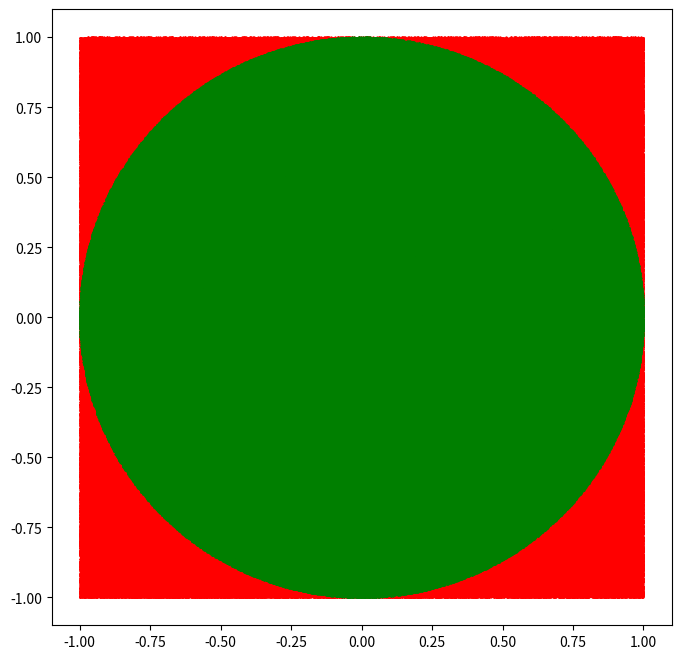

The matplotlib source for this figure:
'''
This problem was asked by Google.

The area of a circle is defined as πr^2. Estimate π to 3 decimal places using a Monte Carlo method.

Hint: The basic equation of a circle is x2 + y2 = r2.
'''


import numpy as np
import matplotlib.pyplot as plt

'''
we have a circle of radius 1, enclosed by a 2 × 2 square. The area of the circle is πr**2=π(1)**2 = π, 
the area of the square is 4. If we divide the area of the circle, by the area of the square we get π/4.

We then generate a large number of uniformly distributed random points and plot them on the graph. 
These points can be in any position within the square i.e. between (-1,-1) and (1,1). 
If they fall within the circle(x2 + y2 = r2), 
they are coloured red, otherwise they are coloured green. 
We keep track of the total number of points, and the number of points that are inside the circle. 
If we divide the number of points within the circle, N_inner by the total number of points, N_total, 
we should get a value that is an approximation of the ratio of the areas we calculated above, π/4.

In other words,

π/4 ≈ Ninner/Ntotal
π ≈4* (Ninner/Ntotal)

When we only have a small number of points, 
the estimation is not very accurate, but when we have hundreds of thousands of points, 
we get much closer to the actual value - to within around 2 decimal places of accuracy.
'''


def MC_pi():
    # pi = 3.141592
    n = 1000000 # number of data points
    #data = np.random.rand(n, 2)  # generate uniform random x,y points b/w [0,1)
    data = np.random.uniform(low=-1, high=1, size=(n,2))
    inside = data[ np.sqrt(data[:,0]**2 + data[:,1]**2) < 1]
    pi =  4* len(inside)/len(data)
    plt.figure(figsize=(8,8))
    plt.scatter(data[:,0], data[:,1], s=.5, c='red')
    plt.scatter(inside[:, 0], inside[:, 1], s=.5, c='green')
    plt.show()
    return pi


if __name__ == '__main__':
    print(MC_pi())